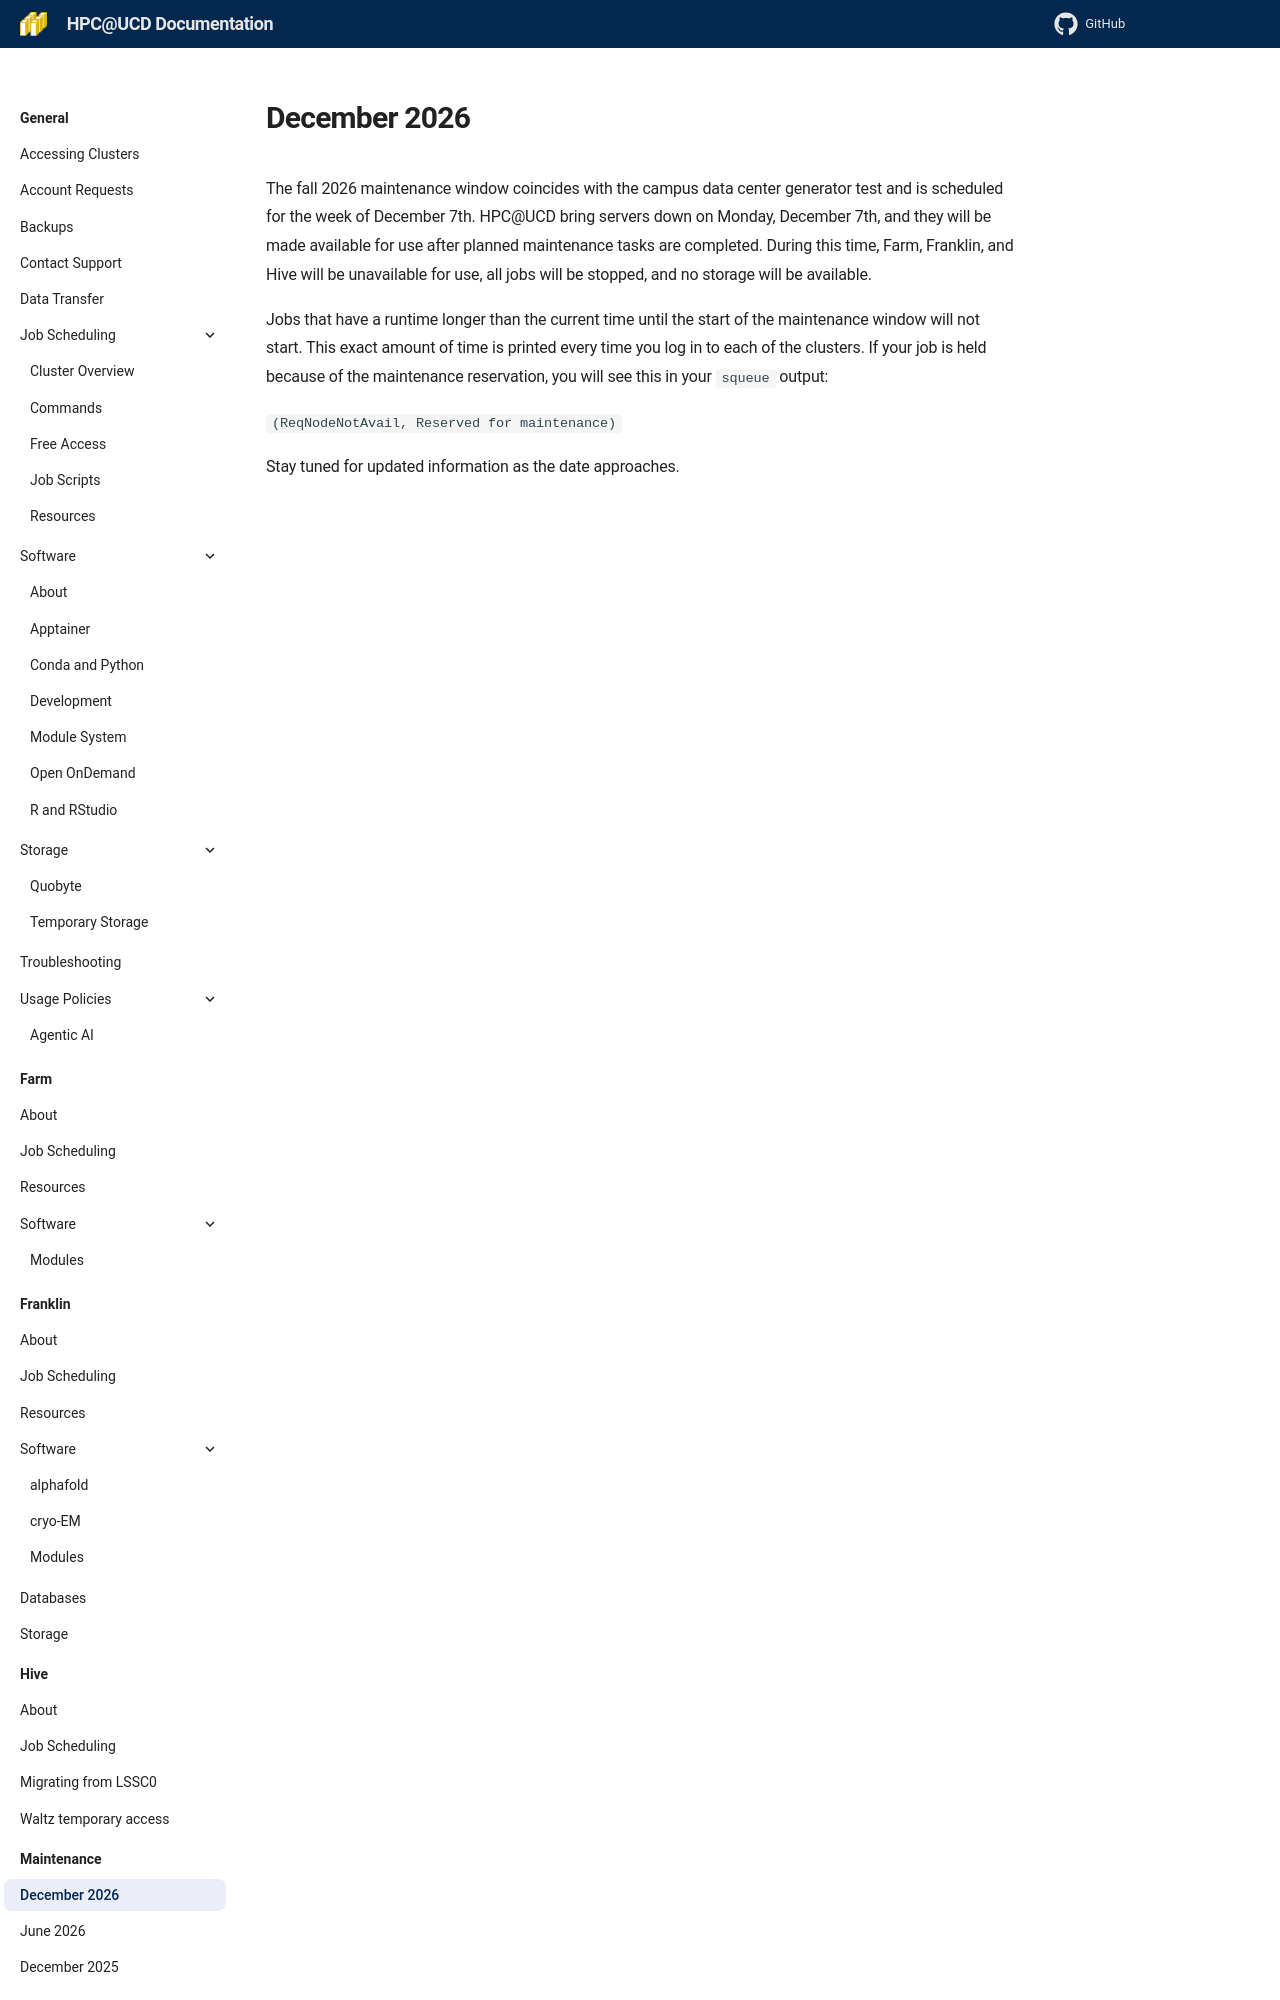

repository: ucdavis/hpccf-docs · page: maintenance/december-2026/index.html · generator: mkdocs

---
title: December 2026 Maintenance Window
---

The fall 2026 maintenance window coincides with the campus data center generator test and is scheduled for the week of December 7th. HPC@UCD bring servers down on Monday, December 7th, and they will be made available for use after planned maintenance tasks are completed. During this time, Farm, Franklin, and Hive will be unavailable for use, all jobs will be stopped, and no storage will be available.

Jobs that have a runtime longer than the current time until the start of the maintenance window will not start. This exact amount of time is printed every time you log in to each of the clusters. If your job is held because of the maintenance reservation, you will see this in your `squeue` output:
